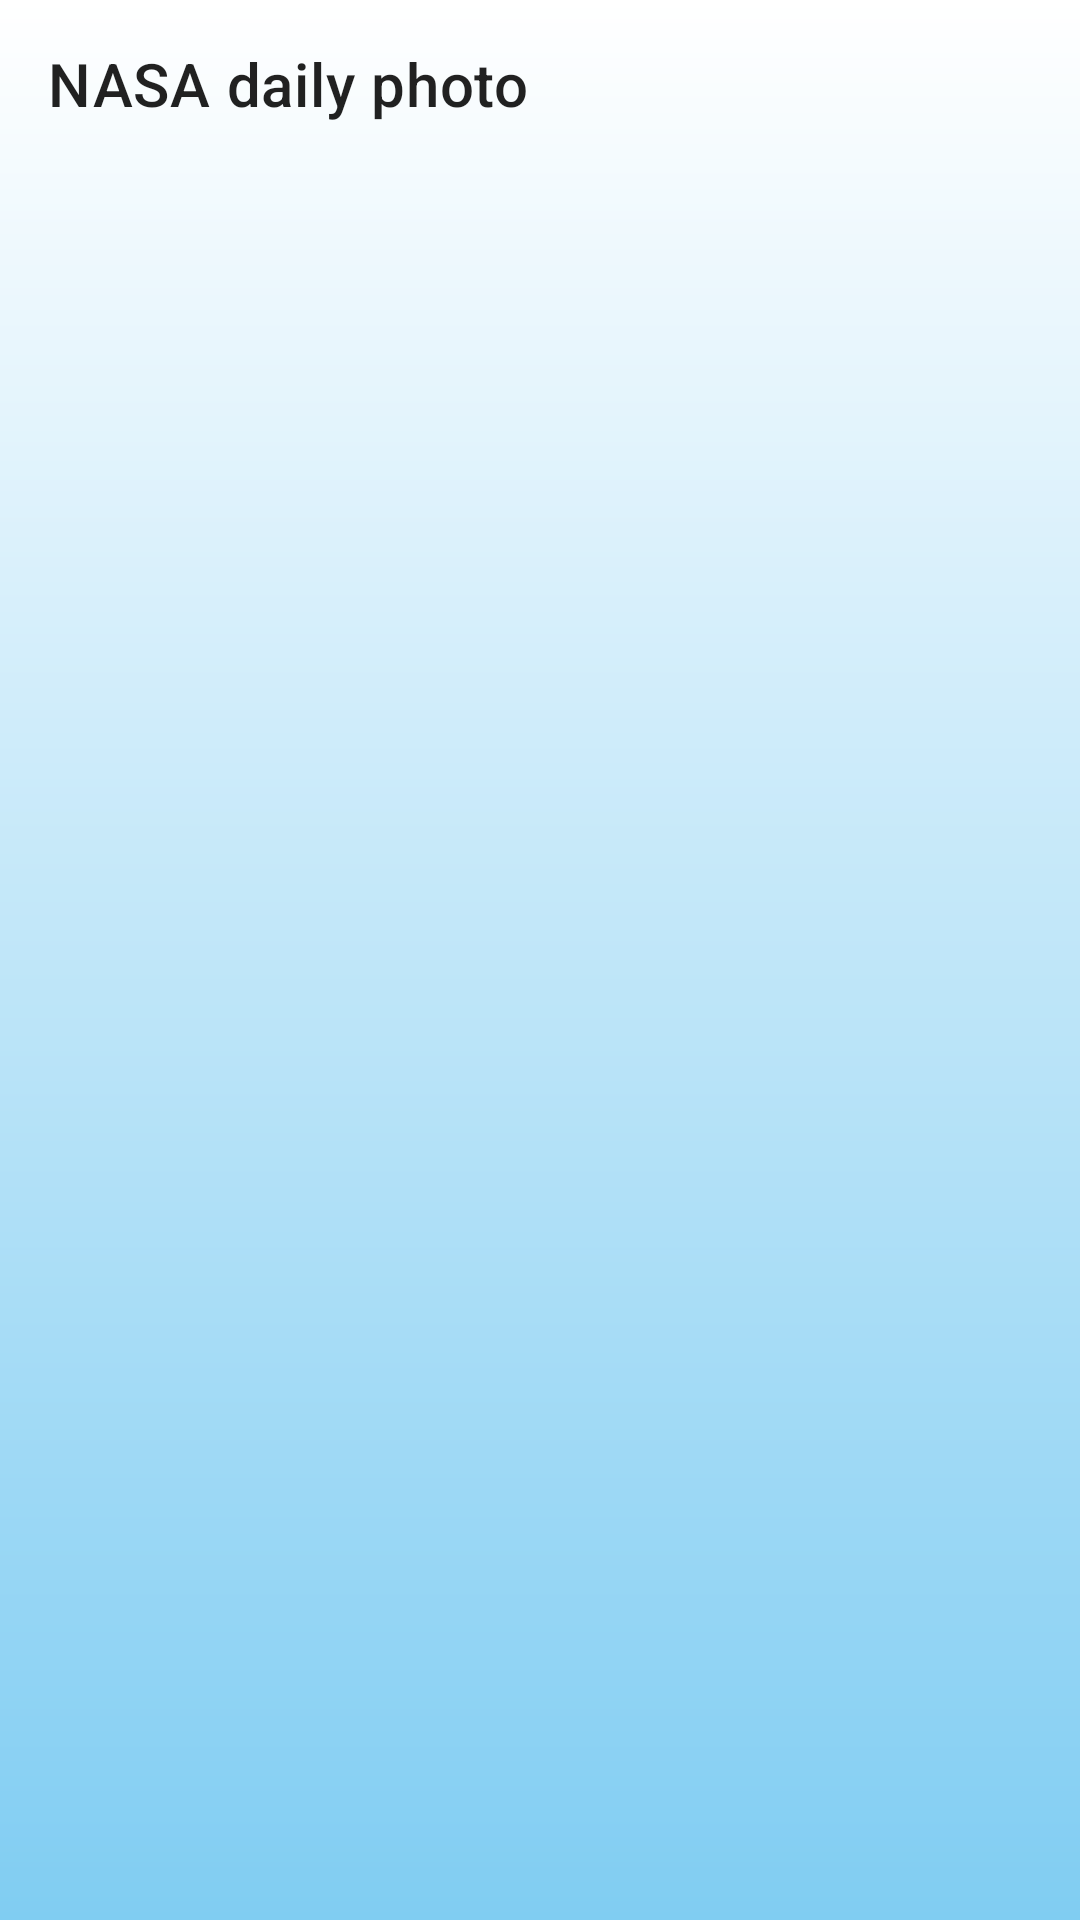

Write the Android layout XML for this screen, with the resource values it uses.
<!-- AndroidManifest.xml: application theme Theme.BasicComponents -->
<!-- res/layout/activity_main.xml -->
<?xml version="1.0" encoding="utf-8"?>
<ScrollView xmlns:android="http://schemas.android.com/apk/res/android"
    xmlns:app="http://schemas.android.com/apk/res-auto"
    xmlns:tools="http://schemas.android.com/tools"
    android:layout_width="match_parent"
    android:layout_height="match_parent"
    android:background="@drawable/content_bg_gradient">

    <androidx.constraintlayout.widget.ConstraintLayout
        android:layout_width="match_parent"
        android:layout_height="wrap_content"
        android:animateLayoutChanges="true"
        >

        <androidx.appcompat.widget.Toolbar
            android:id="@+id/toolbar"
            android:layout_width="0dp"
            android:layout_height="wrap_content"
            android:background="@drawable/toolbar_bg_gradient"
            android:minHeight="?attr/actionBarSize"
            app:layout_constraintEnd_toEndOf="parent"
            app:layout_constraintStart_toStartOf="parent"
            app:layout_constraintTop_toTopOf="parent"
            app:subtitleTextColor="?android:attr/textColorPrimary"
            app:title="@string/nasa_photo"
            >

        </androidx.appcompat.widget.Toolbar>

        <com.airbnb.lottie.LottieAnimationView
            android:id="@+id/avNetworkLost"
            android:layout_width="0dp"
            android:layout_height="260dp"
            android:visibility="gone"
            android:alpha="0"
            app:layout_constraintEnd_toEndOf="parent"
            app:layout_constraintStart_toStartOf="parent"
            app:layout_constraintTop_toBottomOf="@+id/toolbar"
            app:lottie_autoPlay="true"
            app:lottie_loop="false"
            app:lottie_rawRes="@raw/networklost" />

        <com.airbnb.lottie.LottieAnimationView
            android:id="@+id/avLoading"
            android:layout_width="0dp"
            android:layout_height="260dp"
            android:alpha="0"
            app:layout_constraintEnd_toEndOf="parent"
            app:layout_constraintStart_toStartOf="parent"
            app:layout_constraintTop_toBottomOf="@+id/avNetworkLost"
            app:lottie_autoPlay="true"
            app:lottie_loop="true"
            app:lottie_rawRes="@raw/lottie_spaceship" />

        <LinearLayout
            android:id="@+id/contentLayout"
            android:layout_width="0dp"
            android:layout_height="wrap_content"
            android:orientation="vertical"
            android:alpha="0"
            tools:alpha="1"
            app:layout_constraintVertical_bias="0"
            app:layout_constraintBottom_toBottomOf="parent"
            app:layout_constraintEnd_toEndOf="parent"
            app:layout_constraintStart_toStartOf="parent"
            app:layout_constraintTop_toBottomOf="@+id/avNetworkLost">

            <com.google.android.material.imageview.ShapeableImageView
                android:id="@+id/ivNasaImage"
                android:layout_width="match_parent"
                android:layout_height="wrap_content"
                android:layout_gravity="center"
                android:layout_margin="4dp"
                android:adjustViewBounds="true"
                android:contentDescription="@string/nasa_photo"
                android:scaleType="fitCenter"
                app:shapeAppearanceOverlay="@style/iv_cast_corners"
                tools:srcCompat="@tools:sample/avatars" />

            <TextView
                android:id="@+id/tvDate"
                android:layout_width="match_parent"
                android:layout_height="wrap_content"
                android:layout_margin="14dp"
                android:textSize="20sp"
                android:textColor="?android:attr/textColorPrimary"
                tools:text="@tools:sample/first_names" />

            <TextView
                android:id="@+id/tvDescription"
                android:layout_width="match_parent"
                android:layout_height="wrap_content"
                android:layout_margin="14dp"
                android:lineSpacingExtra="4sp"
                android:textSize="16sp"
                android:textColor="?android:attr/textColorPrimary"
                tools:text="@tools:sample/lorem/random" />

            <ImageView
                android:id="@+id/ivNasaLogo"
                android:layout_width="wrap_content"
                android:layout_height="100dp"
                android:layout_gravity="center"
                android:contentDescription="@string/nasa_logo"
                app:srcCompat="@drawable/nasa_logo_web_rgb" />
        </LinearLayout>

    </androidx.constraintlayout.widget.ConstraintLayout>

</ScrollView>
<!-- resources referenced by this layout -->
<resources>
  <!-- drawable content_bg_gradient (drawable) -->
  <?xml version="1.0" encoding="utf-8"?>
  <shape xmlns:android="http://schemas.android.com/apk/res/android">
      <gradient
          android:angle="90"
          android:startColor="?colorSecondaryVariant"
          android:endColor="?colorOnSecondary"
          />
  </shape>
  <!-- drawable nasa_logo_web_rgb: webp bitmap (drawable-mdpi, 9476 bytes) -->
  <string name="nasa_logo">Nasa logo</string>
  <string name="nasa_photo">NASA daily photo</string>
  <style name="iv_cast_corners">
          <item name="cornerSize">4dp</item>
      </style>
  <style name="Theme.BasicComponents" parent="Theme.MaterialComponents.DayNight.NoActionBar">
          
          <item name="colorPrimary">@color/primaryLightVariantColor</item>
          <item name="colorPrimaryVariant">@color/primaryLightColor</item>
          <item name="colorOnPrimary">@color/black</item>
          
          <item name="colorSecondary">@color/secondaryLightColor</item>
          <item name="colorSecondaryVariant">@color/secondaryColor</item>
          <item name="colorOnSecondary">@color/white</item>
          
          <item name="android:statusBarColor" tools:targetApi="l">?attr/colorPrimaryVariant</item>
          
      </style>
  <color name="primaryLightVariantColor">#00b0ff</color>
  <color name="primaryLightColor">#0081cb</color>
  <color name="black">#000000</color>
  <color name="secondaryLightColor">#718792</color>
  <color name="secondaryColor">#80CDF2</color>
  <color name="white">#ffffff</color>
</resources>
